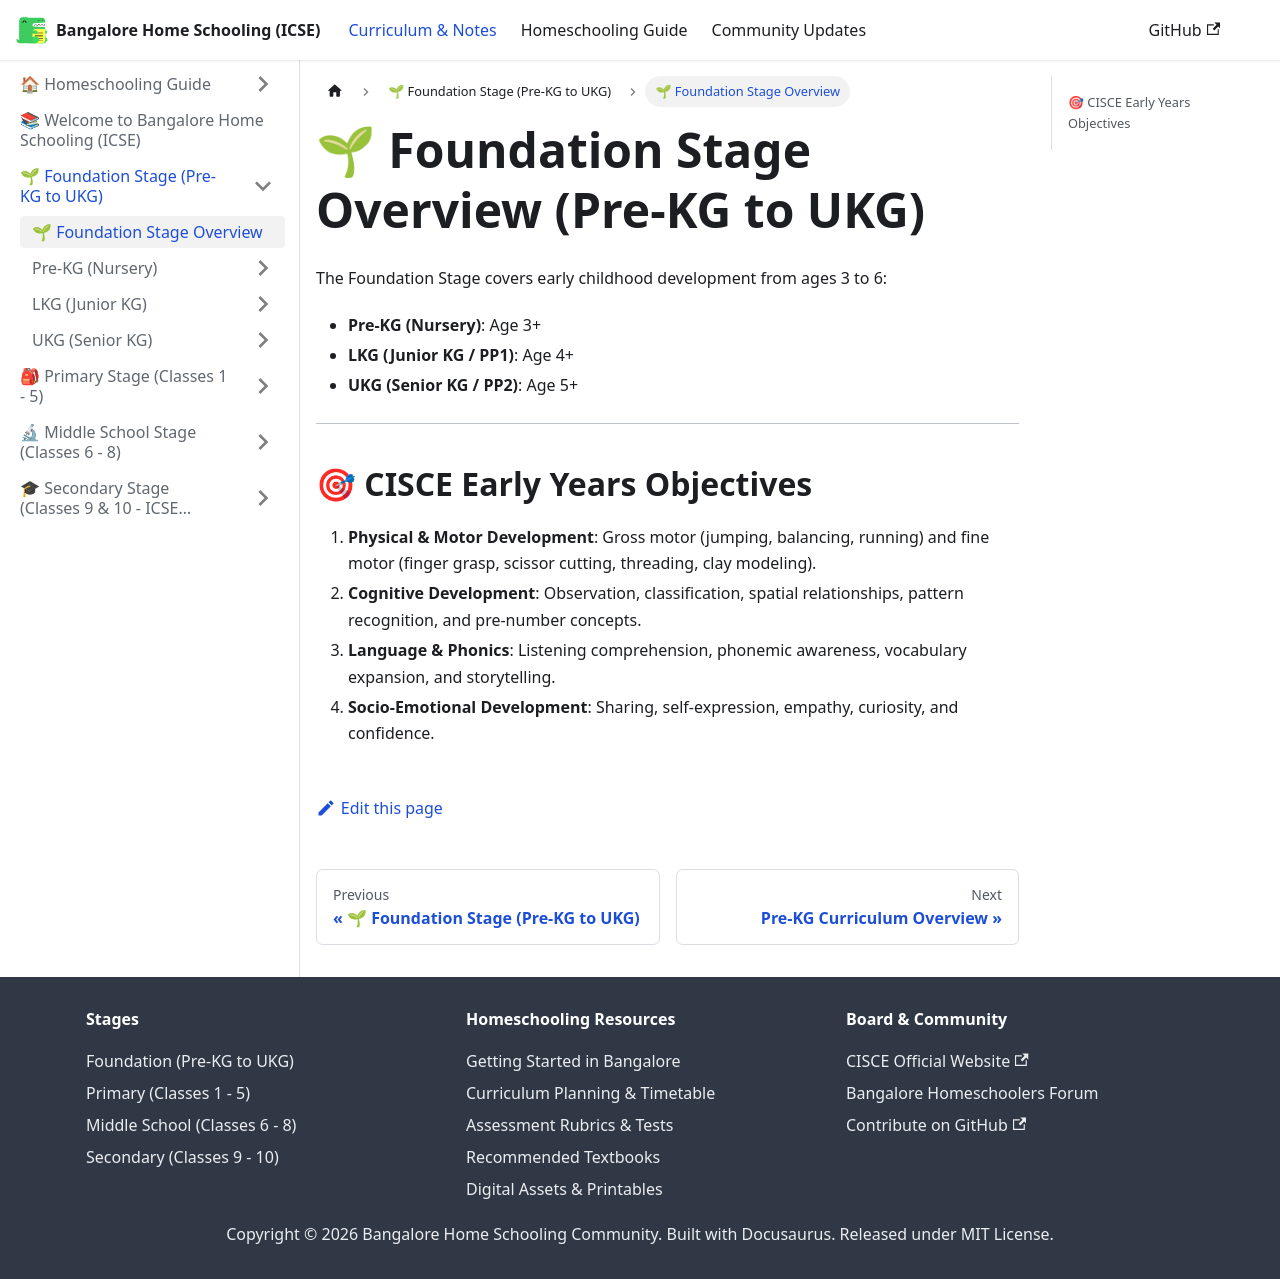

repository: karthik-r-bdump/bangalore-home-schooling · page: docs/foundation/overview.html · generator: docusaurus

---
sidebar_position: 1
title: 🌱 Foundation Stage Overview
---

# 🌱 Foundation Stage Overview (Pre-KG to UKG)

The Foundation Stage covers early childhood development from ages 3 to 6:
- **Pre-KG (Nursery)**: Age 3+
- **LKG (Junior KG / PP1)**: Age 4+
- **UKG (Senior KG / PP2)**: Age 5+

---

## 🎯 CISCE Early Years Objectives
1. **Physical & Motor Development**: Gross motor (jumping, balancing, running) and fine motor (finger grasp, scissor cutting, threading, clay modeling).
2. **Cognitive Development**: Observation, classification, spatial relationships, pattern recognition, and pre-number concepts.
3. **Language & Phonics**: Listening comprehension, phonemic awareness, vocabulary expansion, and storytelling.
4. **Socio-Emotional Development**: Sharing, self-expression, empathy, curiosity, and confidence.
